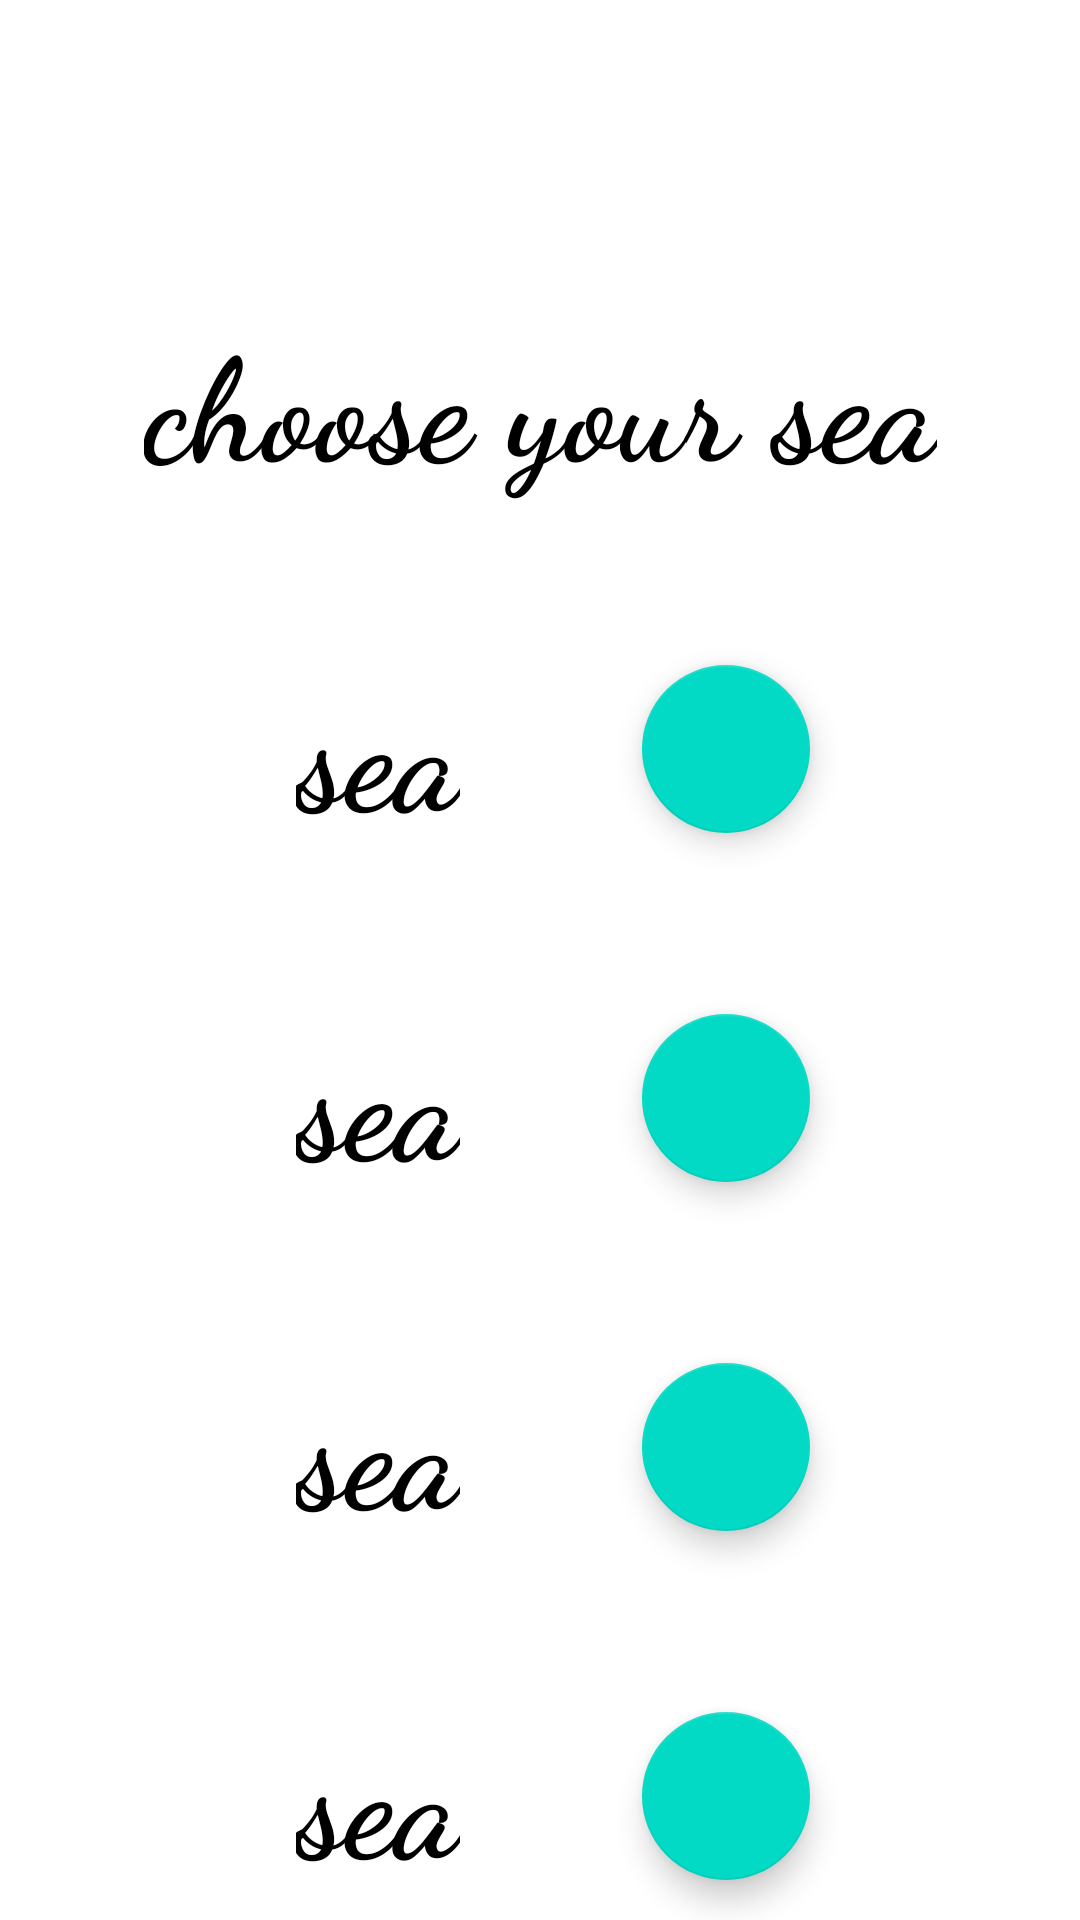

This screen was rendered from an Android layout file. Write that file and the resources it references.
<!-- AndroidManifest.xml: application theme Theme.SleepExpert -->
<!-- res/layout/fragment_third_slide.xml -->
<?xml version="1.0" encoding="utf-8"?>
<androidx.constraintlayout.widget.ConstraintLayout xmlns:android="http://schemas.android.com/apk/res/android"
    xmlns:tools="http://schemas.android.com/tools"
    android:layout_width="match_parent"
    android:layout_height="match_parent"
    xmlns:app="http://schemas.android.com/apk/res-auto"
    android:background="@drawable/sea"
    tools:context=".SecondSlide">
    <TextView
        android:id="@+id/textView"
        android:layout_width="wrap_content"
        android:layout_height="wrap_content"
        android:layout_marginTop="100dp"
        style="@style/TextStyle"
        android:textColor="@color/black"
        android:text="@string/sea1"
        app:layout_constraintEnd_toEndOf="parent"
        app:layout_constraintStart_toStartOf="parent"
        app:layout_constraintTop_toTopOf="parent" />

    <TextView
        android:id="@+id/textView2"
        android:layout_width="wrap_content"
        android:layout_height="wrap_content"
        android:layout_marginTop="50dp"
        android:layout_marginEnd="10dp"
        style="@style/TextStyle"
        android:textColor="@color/black"
        android:text="@string/main_text3"
        app:layout_constraintEnd_toStartOf="@+id/fab1"
        app:layout_constraintStart_toStartOf="@+id/textView"
        app:layout_constraintTop_toBottomOf="@+id/textView" />

    <com.google.android.material.floatingactionbutton.FloatingActionButton
        android:id="@+id/fab1"
        style="@style/FabStyle"
        android:layout_width="wrap_content"
        android:layout_height="wrap_content"
        android:layout_marginEnd="90dp"
        app:layout_constraintBottom_toBottomOf="@+id/textView2"
        app:layout_constraintEnd_toEndOf="parent"
        app:layout_constraintTop_toTopOf="@+id/textView2" />

    <TextView
        android:id="@+id/textView3"
        style="@style/TextStyle"
        android:layout_width="wrap_content"
        android:layout_height="wrap_content"
        android:layout_marginTop="50dp"
        android:text="@string/main_text3"
        android:textColor="@color/black"
        app:layout_constraintEnd_toEndOf="@+id/textView2"
        app:layout_constraintStart_toStartOf="@+id/textView2"
        app:layout_constraintTop_toBottomOf="@+id/textView2" />

    <com.google.android.material.floatingactionbutton.FloatingActionButton
        android:id="@+id/fab2"
        style="@style/FabStyle"
        android:layout_width="wrap_content"
        android:layout_height="wrap_content"
        app:layout_constraintBottom_toBottomOf="@+id/textView3"
        app:layout_constraintEnd_toEndOf="@+id/fab1"
        app:layout_constraintStart_toStartOf="@+id/fab1"
        app:layout_constraintTop_toTopOf="@+id/textView3" />

    <TextView
        android:id="@+id/textView4"
        style="@style/TextStyle"
        android:layout_width="wrap_content"
        android:layout_height="wrap_content"
        android:layout_marginTop="50dp"
        android:textColor="@color/black"
        android:text="@string/main_text3"
        app:layout_constraintEnd_toEndOf="@+id/textView3"
        app:layout_constraintStart_toStartOf="@+id/textView3"
        app:layout_constraintTop_toBottomOf="@+id/textView3" />

    <com.google.android.material.floatingactionbutton.FloatingActionButton
        android:id="@+id/fab3"
        style="@style/FabStyle"
        android:layout_width="wrap_content"
        android:layout_height="wrap_content"
        app:layout_constraintBottom_toBottomOf="@+id/textView4"
        app:layout_constraintEnd_toEndOf="@+id/fab2"
        app:layout_constraintStart_toStartOf="@+id/fab2"
        app:layout_constraintTop_toTopOf="@+id/textView4" />

    <TextView
        android:id="@+id/textView5"
        style="@style/TextStyle"
        android:layout_width="wrap_content"
        android:layout_height="wrap_content"
        android:layout_marginTop="50dp"
        android:textColor="@color/black"
        android:text="@string/main_text3"
        app:layout_constraintEnd_toEndOf="@+id/textView4"
        app:layout_constraintStart_toStartOf="@+id/textView4"
        app:layout_constraintTop_toBottomOf="@+id/textView4" />

    <com.google.android.material.floatingactionbutton.FloatingActionButton
        android:id="@+id/fab4"
        style="@style/FabStyle"
        android:layout_width="wrap_content"
        android:layout_height="wrap_content"
        app:layout_constraintBottom_toBottomOf="@+id/textView5"
        app:layout_constraintEnd_toEndOf="@+id/fab3"
        app:layout_constraintStart_toStartOf="@+id/fab3"
        app:layout_constraintTop_toTopOf="@+id/textView5" />


</androidx.constraintlayout.widget.ConstraintLayout>
<!-- resources referenced by this layout -->
<resources>
  <string name="main_text3">sea</string>
  <string name="sea1">choose your sea</string>
  <style name="FabStyle" parent="Widget.MaterialComponents.FloatingActionButton">
          <item name="android:src">@drawable/ic_baseline_play_arrow_24</item>
          <item name="tint">@color/white</item>
      </style>
  <style name="TextStyle" parent="Widget.AppCompat.TextView">
          <item name="fontFamily">cursive</item>
          <item name="android:textAppearance">@style/TextAppearance.MaterialComponents.Headline3</item>
          <item name="android:textColor">?attr/colorOnPrimary</item>
          <item name="android:textStyle">bold</item>
      </style>
  <style name="Theme.SleepExpert" parent="Theme.MaterialComponents.DayNight.NoActionBar">
          
          <item name="colorPrimary">@color/purple_500</item>
          <item name="colorPrimaryVariant">@color/purple_700</item>
          <item name="colorOnPrimary">@color/white</item>
          
          <item name="colorSecondary">@color/teal_200</item>
          <item name="colorSecondaryVariant">@color/teal_700</item>
          <item name="colorOnSecondary">@color/black</item>
          
          <item name="android:statusBarColor" tools:targetApi="l">?attr/colorPrimaryVariant</item>
          
      </style>
  <!-- not gathered from this repository: default colours our renderer supplied (Android Studio template values) -->
  <color name="purple_500">#FF6200EE</color>
  <color name="purple_700">#FF3700B3</color>
  <color name="teal_200">#FF03DAC5</color>
  <color name="teal_700">#FF018786</color>
  <color name="black">#FF000000</color>
  <color name="white">#FFFFFFFF</color>
</resources>
